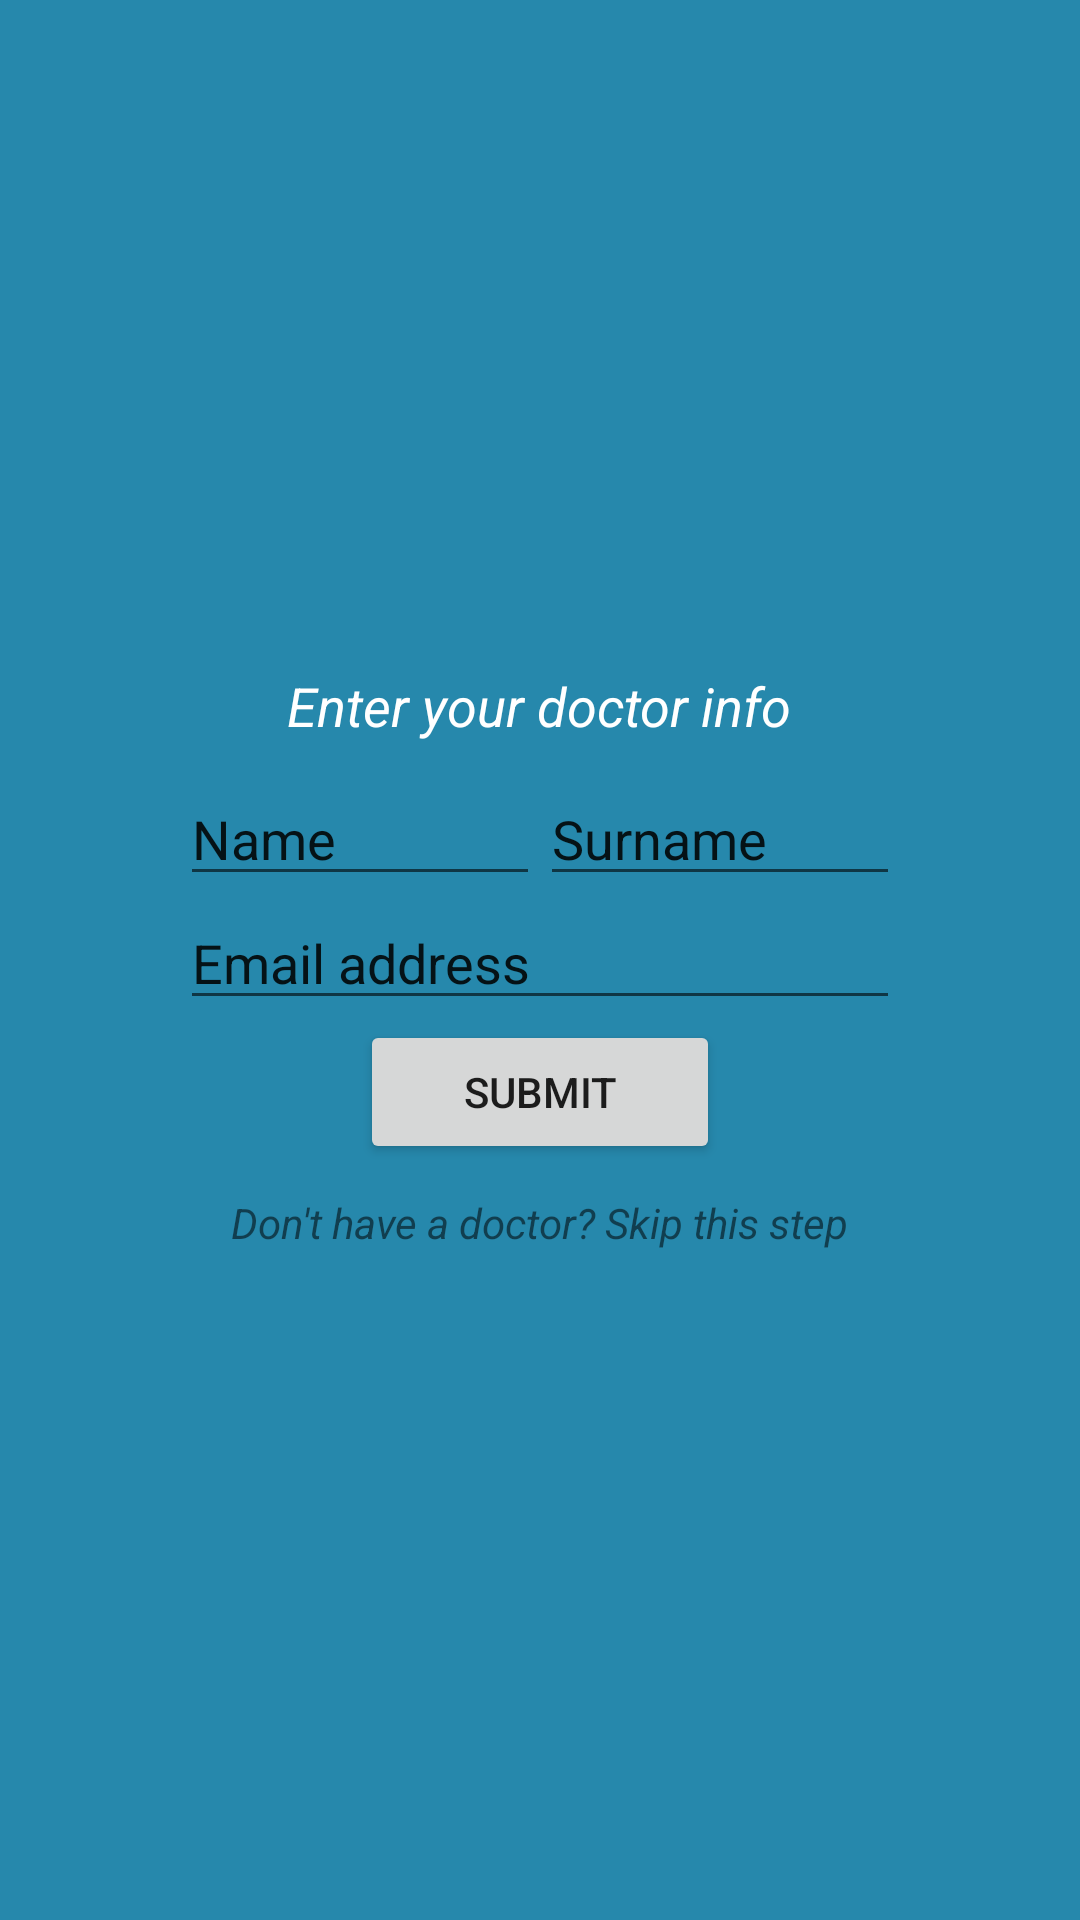

Here is an Android app screen rendered from its layout file. Give the layout XML and the strings, colors and styles it references.
<!-- AndroidManifest.xml: application theme AppTheme -->
<!-- res/layout/activity_signup_third.xml -->
<?xml version="1.0" encoding="utf-8"?>
<RelativeLayout xmlns:android="http://schemas.android.com/apk/res/android"
    xmlns:app="http://schemas.android.com/apk/res-auto"
    xmlns:tools="http://schemas.android.com/tools"
    android:layout_width="match_parent"
    android:layout_height="match_parent"
    tools:context="com.example.user.seconddiabetesapp.Onboarding.OnboardingStart"
    android:background="@color/colorPrimaryDark">

    <LinearLayout
        android:layout_width="wrap_content"
        android:layout_height="wrap_content"
        android:gravity="center_horizontal"
        android:orientation="vertical"
        android:layout_centerInParent="true">

        <TextView
            android:layout_width="wrap_content"
            android:layout_height="wrap_content"
            android:text="Enter your doctor info"
            style="@style/HeadingTextViewStyle"
            android:textSize="18sp"/>
        <LinearLayout
            android:layout_width="240dp"
            android:layout_height="wrap_content"
            android:orientation="horizontal"
            android:layout_marginTop="10dp">

            <EditText
                android:id="@+id/doctorNameEditText"
                android:layout_width="120dp"
                android:layout_height="wrap_content"
                android:text="Name"
                />

            <EditText
                android:id="@+id/doctorSurnameEditText"
                android:layout_width="120dp"
                android:layout_height="wrap_content"
                android:layout_weight="0.5"
                android:text="Surname"/>

        </LinearLayout>

        <EditText
            android:id="@+id/doctorEmailEditText"
            android:layout_width="240dp"
            android:layout_height="wrap_content"
            android:text="Email address"/>
        <Button
            android:id="@+id/submitBtn"
            android:layout_width="120dp"
            android:layout_height="wrap_content"
            android:text="Submit"/>

        <TextView
            android:layout_width="wrap_content"
            android:layout_height="wrap_content"
            android:text="Don't have a doctor? Skip this step"
            android:layout_marginTop="10dp"
            android:textStyle="italic"/>

    </LinearLayout>

</RelativeLayout>
<!-- resources referenced by this layout -->
<resources>
  <color name="colorPrimaryDark">#2688AC</color>
  <style name="HeadingTextViewStyle" parent="TextAppearance.AppCompat.Medium">
          <item name="android:textSize">45sp</item>
          <item name="android:textColor">@android:color/white</item>
          <item name="android:textIsSelectable">false</item>
          <item name="android:textStyle">italic</item>
      </style>
  <style name="AppTheme" parent="Theme.Design.Light.NoActionBar">
          
          <item name="colorPrimary">@color/colorPrimary</item>
          <item name="colorPrimaryDark">@color/colorPrimaryDark</item>
          <item name="colorAccent">@color/colorAccent</item>
      </style>
  <color name="colorPrimary">#ff33b5e5</color>
  <color name="colorAccent">#E533B5</color>
</resources>
